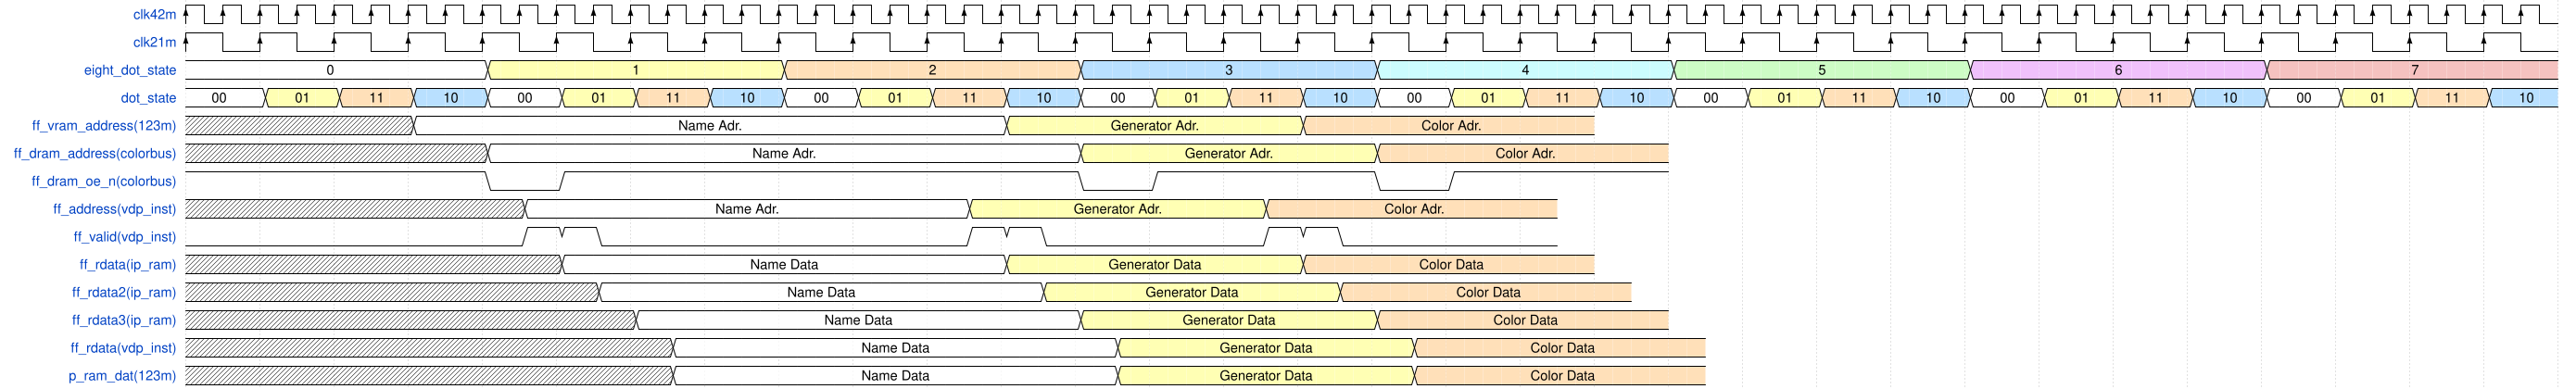

Write the WaveJSON whose rendering is this waveform diagram.

{
	"signal": [
		{ "name": "clk42m",   					"wave": "P...............................................................", "period": 0.5 },
		{ "name": "clk21m",   					"wave": "P...............................", "period": 1 },
		{ "name": "eight_dot_state",  			"wave": "2...3...4...5...6...7...8...9...", "data": ["0", "1", "2", "3", "4", "5", "6", "7", "8"] },
		{ "name": "dot_state",   				"wave": "23452345234523452345234523452345", "data": ["00", "01", "11", "10", "00", "01", "11", "10", "00", "01", "11", "10", "00", "01", "11", "10", "00", "01", "11", "10", "00", "01", "11", "10", "00", "01", "11", "10", "00", "01", "11", "10", "00", "01", "11", "10" ] },
		{ "name": "ff_vram_address(123m)",  	"wave": "xxx2.......3...4...", "data": ["Name Adr.", "Generator Adr.", "Color Adr." ] },
		{ "name": "ff_dram_address(colorbus)",	"wave": "xxxx2.......3...4...", "data": [ "Name Adr.", "Generator Adr.", "Color Adr." ] },
		{ "name": "ff_dram_oe_n(colorbus)",		"wave": "1...01......01..01.." },
		{ "name": "ff_address(vdp_inst)",		"wave": "x........2...........3.......4.......", "data": [ "Name Adr.", "Generator Adr.", "Color Adr." ], "period": 0.5 },
		{ "name": "ff_valid(vdp_inst)",			"wave": "0........110.........110.....110.....", "period": 0.5  },
		{ "name": "ff_rdata(ip_ram)",			"wave": "x.........2...........3.......4.......", "data": [ "Name Data", "Generator Data", "Color Data" ], "period": 0.5 },
		{ "name": "ff_rdata2(ip_ram)",			"wave": "x..........2...........3.......4.......", "data": [ "Name Data", "Generator Data", "Color Data" ], "period": 0.5 },
		{ "name": "ff_rdata3(ip_ram)",			"wave": "x...........2...........3.......4.......", "data": [ "Name Data", "Generator Data", "Color Data" ], "period": 0.5 },
		{ "name": "ff_rdata(vdp_inst)",			"wave": "x............2...........3.......4.......", "data": [ "Name Data", "Generator Data", "Color Data" ], "period": 0.5 },
		{ "name": "p_ram_dat(123m)",			"wave": "x............2...........3.......4.......", "data": [ "Name Data", "Generator Data", "Color Data" ], "period": 0.5 }
	],
	"config": { "hscale": 2 }
}